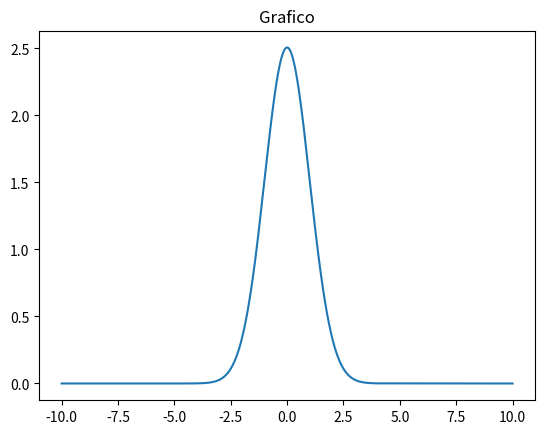

Source code (Python):
import numpy as np
import math
import matplotlib.pyplot as plt


def freq(x):
    return math.sqrt((math.pi * 2)) * math.e ** (-(x ** 2) / 2)


x = []
y = np.linspace(10, -10, num=2001)
for i in y:
    x.append(freq(i))

plt.title('Grafico')
plt.plot(y, x)
plt.show()
